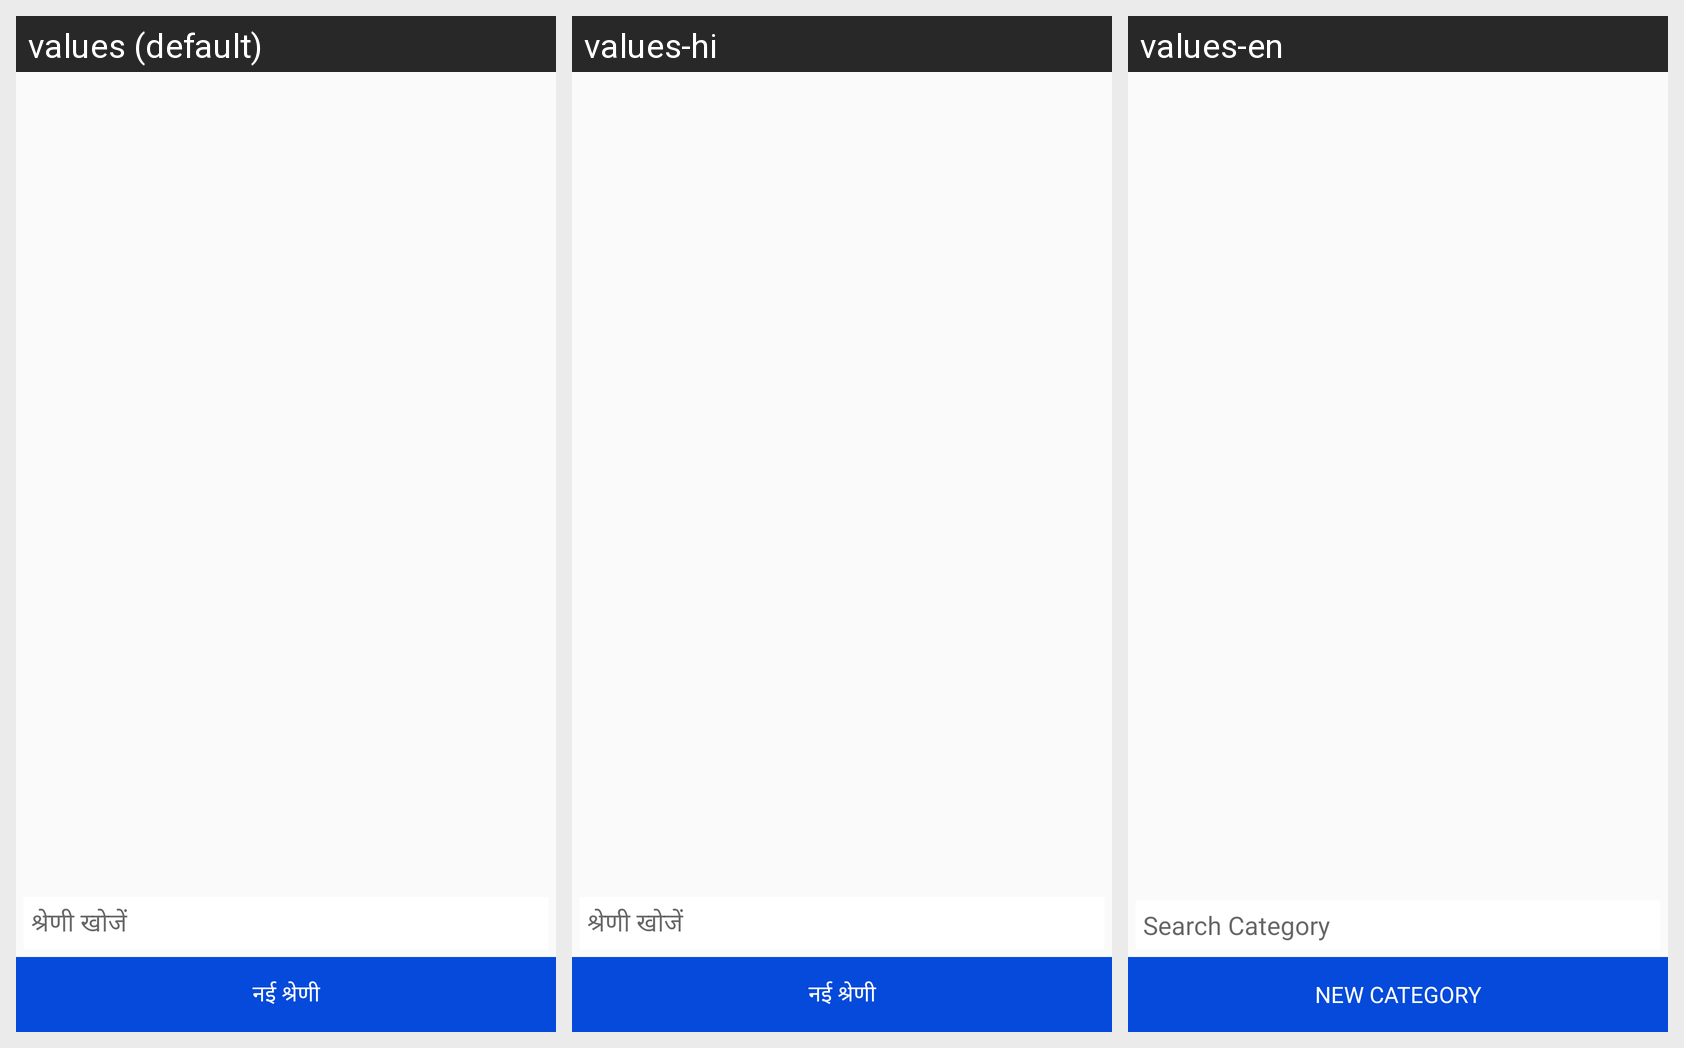

Here is an Android app screen in its default locale and in the app's own translations. Write out the translated-string differences for the strings that appear on this screen.
Android screen res/layout/dialog_category_list.xml rendered under 3 locales, left to right: values (default), values-hi, values-en. Device: Nexus 5 (rendered at 1080×1920; each locale shown at half size, 540×960, under a caption strip naming it); theme AppTheme.
Strings drawn on this screen, with the default value and each locale's value (text and hints the layout hard-codes, and strings that could not be matched under every locale, appear in the picture but are not listed):

search_category
  values: श्रेणी खोजें
  values-hi: श्रेणी खोजें
  values-en: Search Category

new_category
  values: नई श्रेणी
  values-hi: नई श्रेणी
  values-en: New Category
